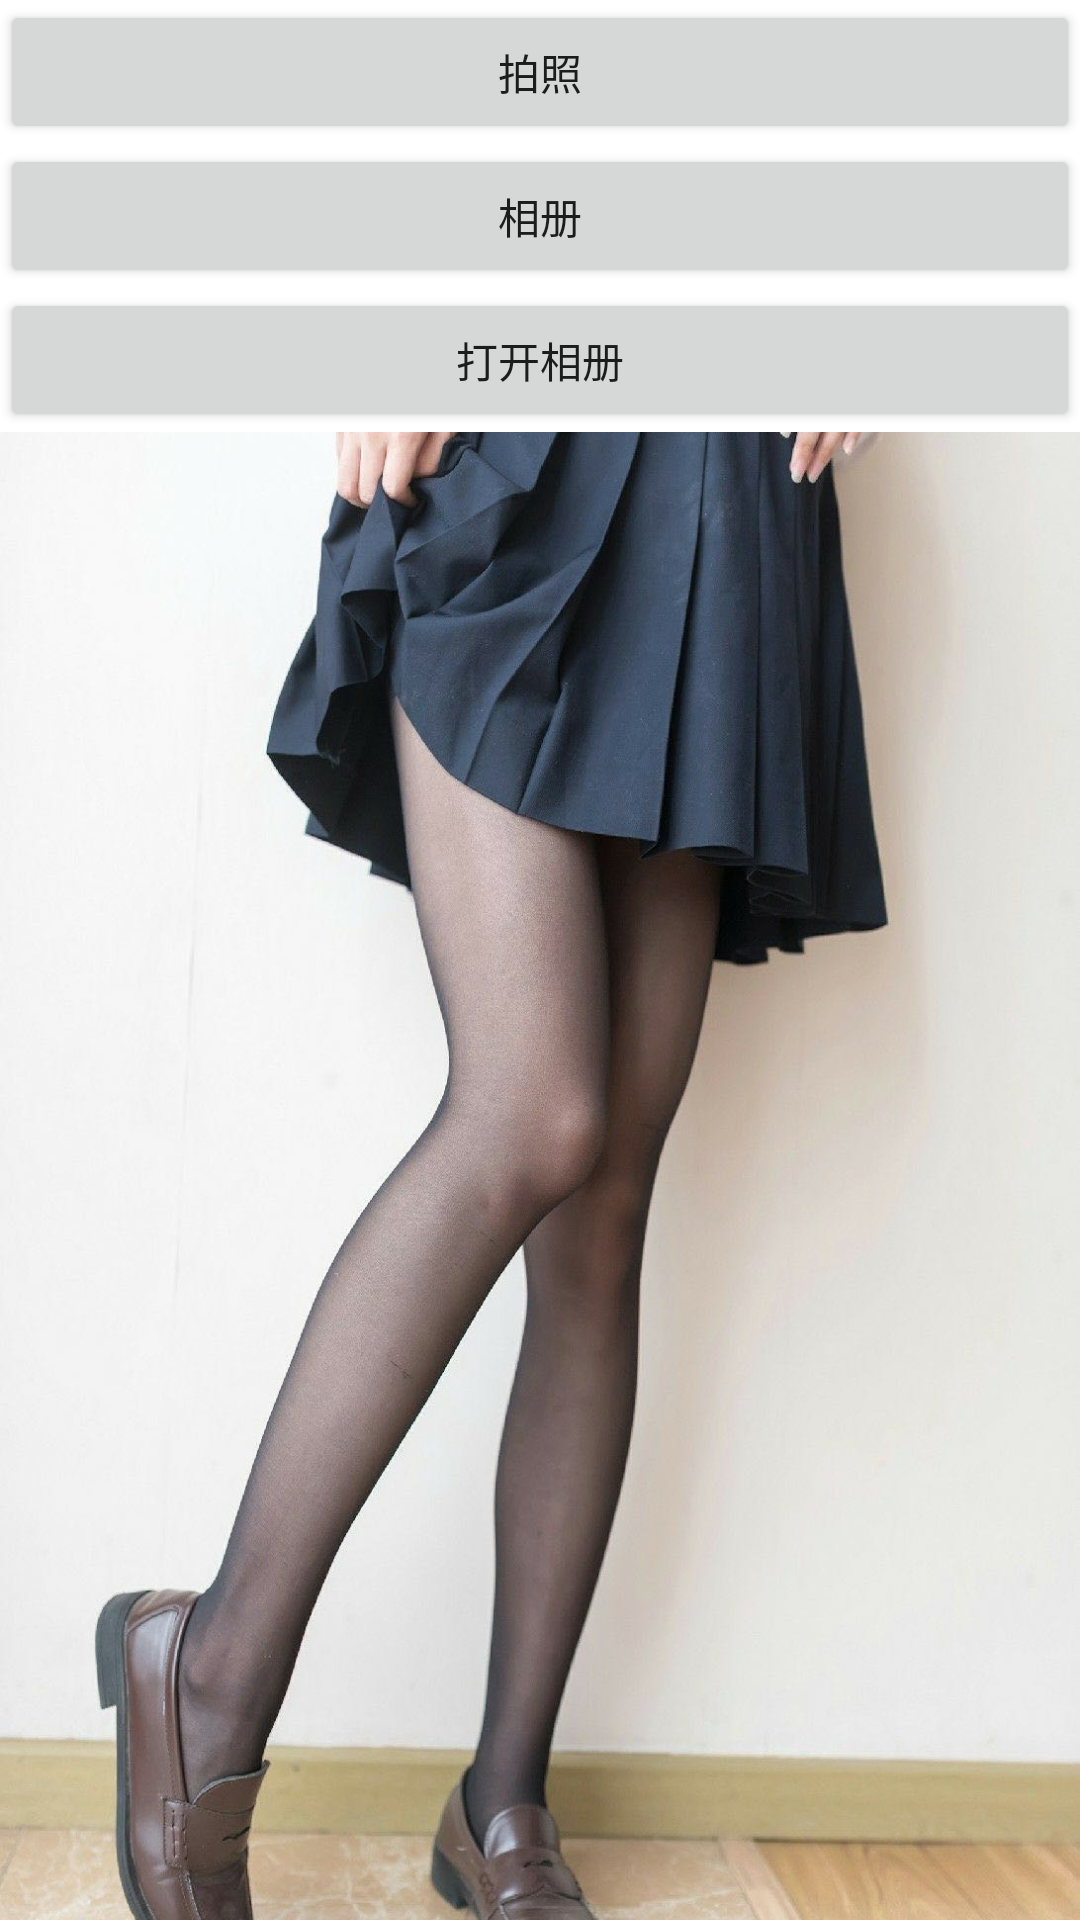

Produce the Android XML layout that renders to this screen, including the resource entries it uses.
<!-- AndroidManifest.xml: application theme Theme.AndroidUI -->
<!-- res/layout/activity_compressed_image.xml -->
<?xml version="1.0" encoding="utf-8"?>
<LinearLayout xmlns:android="http://schemas.android.com/apk/res/android"
    xmlns:app="http://schemas.android.com/apk/res-auto"
    xmlns:tools="http://schemas.android.com/tools"
    android:layout_width="match_parent"
    android:layout_height="match_parent"
    android:orientation="vertical"
    tools:context=".main.business.CompressedImageActivity">

    <Button
        android:id="@+id/btn_camera"
        android:layout_width="match_parent"
        android:layout_height="wrap_content"
        android:text="拍照"
        tools:layout_editor_absoluteX="245dp"
        tools:layout_editor_absoluteY="109dp" />

    <Button
        android:id="@+id/btn_photo"
        android:layout_width="match_parent"
        android:layout_height="wrap_content"
        android:text="相册" />

    <Button
        android:id="@+id/btn_open_photo"
        android:layout_width="match_parent"
        android:layout_height="wrap_content"
        android:text="打开相册" />

    <ImageView
        android:id="@+id/img_picture"
        android:layout_width="match_parent"
        android:layout_height="wrap_content"
        android:scaleType="centerCrop"
        app:srcCompat="@drawable/picture" />


</LinearLayout>
<!-- resources referenced by this layout -->
<resources>
  <!-- drawable picture: jpg bitmap (drawable-xxhdpi, 158331 bytes) -->
  <style name="Theme.AndroidUI" parent="Theme.MaterialComponents.Light.DarkActionBar">
          
          <item name="colorPrimary">@color/purple_500</item>
          <item name="colorPrimaryVariant">@color/purple_700</item>
          <item name="colorOnPrimary">@color/white</item>
          
          <item name="colorSecondary">@color/teal_200</item>
          <item name="colorSecondaryVariant">@color/teal_700</item>
          <item name="colorOnSecondary">@color/black</item>
          
          <item name="android:statusBarColor" tools:targetApi="l">@color/purple_500</item>
          
      </style>
  <color name="purple_500">#FF6200EE</color>
  <color name="purple_700">#FF3700B3</color>
  <color name="white">#FFFFFFFF</color>
  <color name="teal_200">#FF03DAC5</color>
  <color name="teal_700">#FF018786</color>
  <color name="black">#FF000000</color>
</resources>
